4-way image classification set "dataset" from GitHub (neuroben/mi-hulladekfelismero); label vocabulary: glass, metal, paper, plastic.

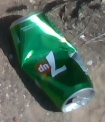
Label: metal

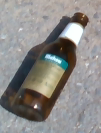
Label: glass

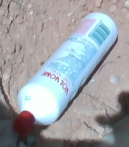
Label: plastic

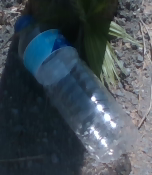
Label: plastic

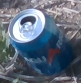
Label: metal

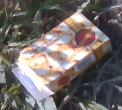
Label: paper
